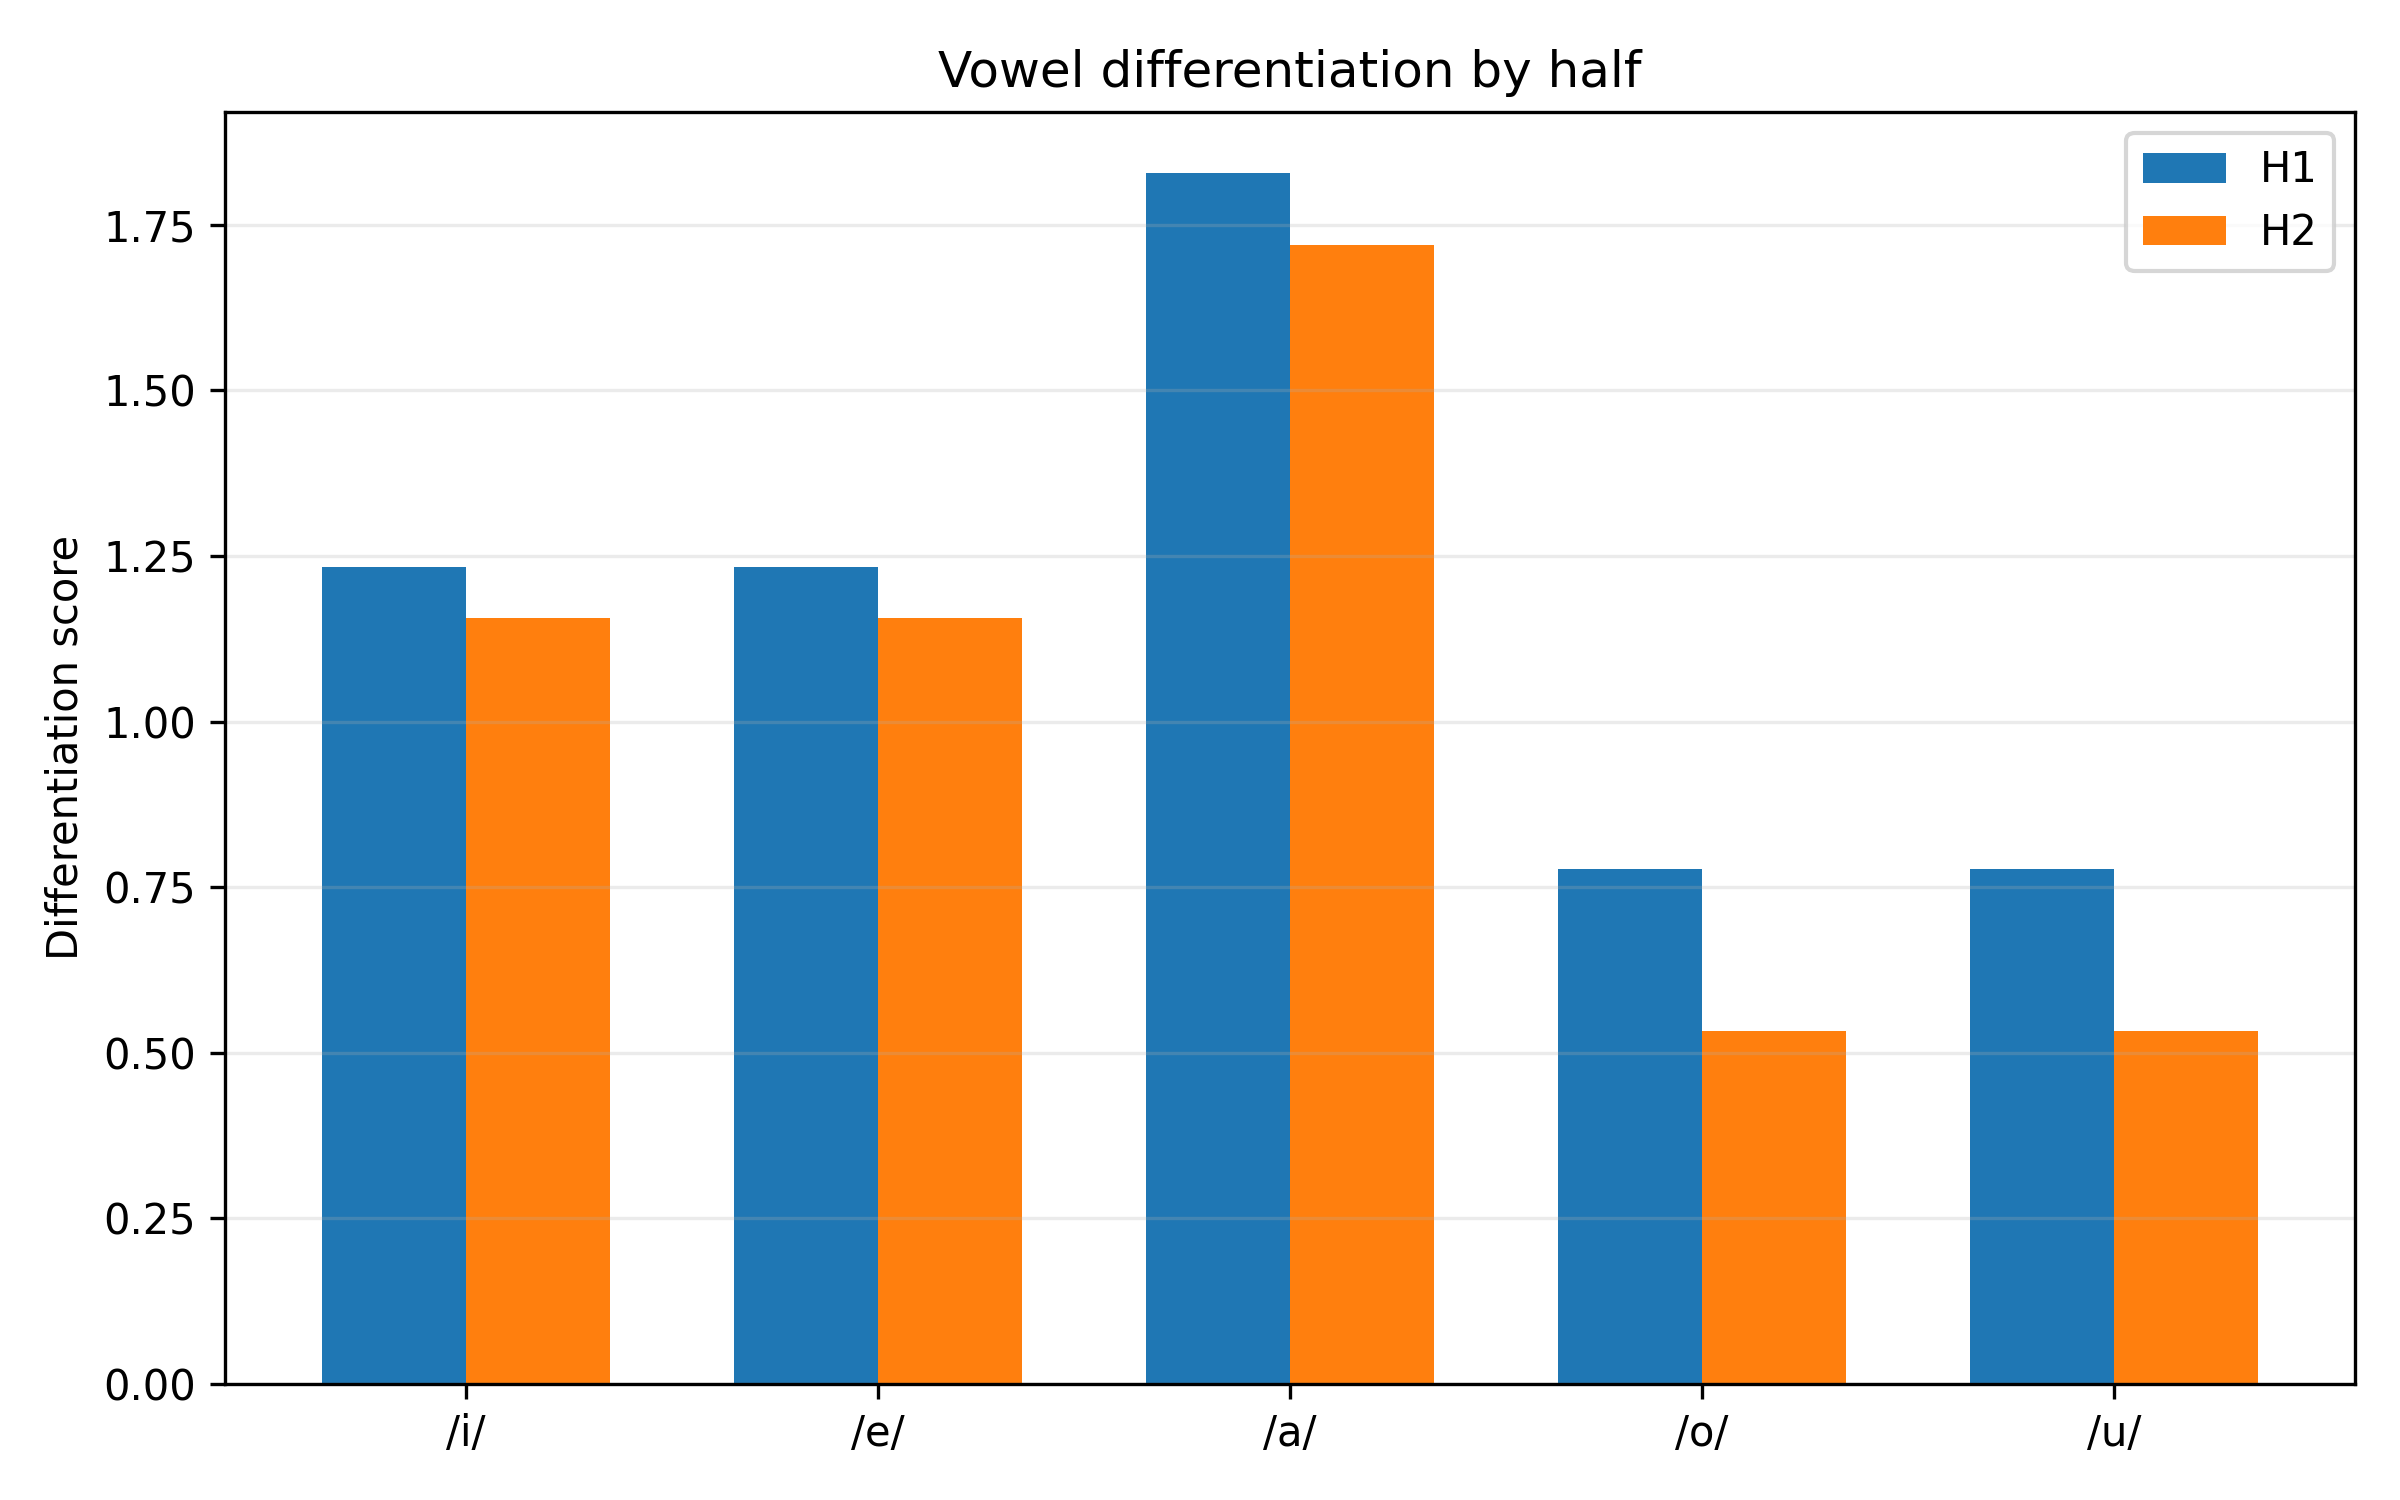

Source data for this figure (header and first rows):
half, vowel, nearest_vowel, nearest_centroid_distance, within_dispersion_mean, pooled_dispersion_with_nearest, differentiation_score, overlap_risk, silhouette_mean, silhouette_median, n_silhouette_tokens
H1, i, e, 249.5, 218.2, 202.4, 1.233, 0.8112, 0.07793, 0.1902, 291
H1, e, i, 249.5, 185.3, 202.4, 1.233, 0.8112, 0.1631, 0.2598, 359
H1, a, o, 315.5, 169.4, 172.5, 1.829, 0.5468, 0.1813, 0.3125, 400
H1, o, u, 172.7, 175.5, 222.2, 0.7774, 1.286, 0.1709, 0.2535, 458
H1, u, o, 172.7, 260.6, 222.2, 0.7774, 1.286, -0.202, -0.149, 47
H2, i, e, 223.5, 221.5, 193.4, 1.156, 0.8651, 0.02966, 0.1311, 184
H2, e, i, 223.5, 160.4, 193.4, 1.156, 0.8651, 0.1912, 0.2818, 287
H2, a, o, 304.1, 175, 176.8, 1.72, 0.5814, 0.1873, 0.3195, 329
H2, o, u, 134.8, 178.6, 253.1, 0.5326, 1.877, 0.1577, 0.2391, 364
H2, u, o, 134.8, 310.2, 253.1, 0.5326, 1.877, -0.2562, -0.2508, 49
